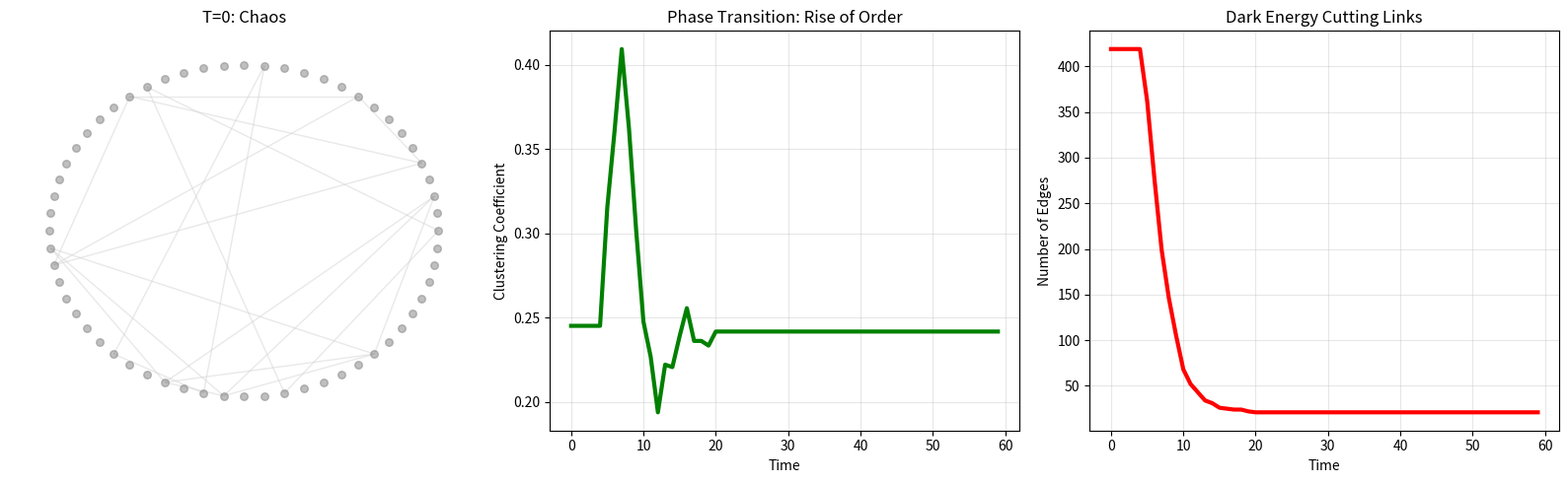

This figure's Python source:
#!/usr/bin/env python
# coding: utf-8

# In[6]:


import networkx as nx
import matplotlib.pyplot as plt
import numpy as np
import random

# === 彻底绕过 NetworkX 装饰器 Bug 的手动建图函数 ===
def create_manual_random_graph(n, p):
    G = nx.Graph()
    G.add_nodes_from(range(n))
    for i in range(n):
        for j in range(i + 1, n):
            if random.random() < p:
                G.add_edge(i, j, weight=1.0)
    return G

# 设置随机种子
np.random.seed(42)
random.seed(42)

# === 激进版参数：打破冻结状态 ===
NUM_NODES = 60         # 节点少一点，看得更清楚
INITIAL_PROB = 0.25    # 初始更稠密，给引力更多机会
STEPS = 60             # 演化时间更长

# 关键调整：参数放大 5-10 倍
# 只要曲率低，马上就会被暗能量切断
GRAVITY_STRENGTH = 0.3  # 强引力：奖励三角形
DARK_ENERGY = 0.1       # 强暗能量：惩罚长程连接
CUTOFF_THRESHOLD = 0.5  # 提高门槛：弱者生存不了

class SpacetimeCrystal:
    def __init__(self):
        self.G = create_manual_random_graph(NUM_NODES, INITIAL_PROB)
        # 初始化权重
        for u, v in self.G.edges():
            self.G[u][v]['weight'] = 1.0
            
    def calculate_curvature(self, u, v):
        # 简化版 Ricci 曲率：几何重叠度
        nu = set(self.G.neighbors(u))
        nv = set(self.G.neighbors(v))
        if not nu or not nv: return -1
        
        common = len(nu & nv)
        union = len(nu | nv)
        if union == 0: return -1
        
        # Jaccard 系数
        return common / union
        
    def evolve(self):
        edges_to_remove = []
        edges_to_strengthen = []
        
        current_edges = list(self.G.edges(data=True))
        
        for u, v, data in current_edges:
            w = data['weight']
            kappa = self.calculate_curvature(u, v)
            
            # === 激进的演化方程 ===
            # 如果 kappa 是 0 (没共同邻居)，delta_w = -0.1 (快速衰减)
            # 如果 kappa 是 0.5 (强关联)，delta_w = 0.15 - 0.1 = +0.05 (增强)
            delta_w = (GRAVITY_STRENGTH * kappa) - DARK_ENERGY
            
            new_w = w + delta_w
            
            # 限制权重范围
            if new_w > 2.0: new_w = 2.0
            
            # 记录修改
            self.G[u][v]['weight'] = new_w
            
            # 判定断裂
            if new_w < CUTOFF_THRESHOLD:
                edges_to_remove.append((u, v))
                
        # 执行拓扑手术
        if edges_to_remove:
            self.G.remove_edges_from(edges_to_remove)
            
        return len(edges_to_remove)

    def measure_order(self):
        if self.G.number_of_nodes() == 0: return 0
        return nx.average_clustering(self.G)

# === 运行模拟 ===
sim = SpacetimeCrystal()

print(f"--- High Energy Simulation Start ---")
print(f"Initial Edges: {sim.G.number_of_edges()}")
print(f"Initial Order: {sim.measure_order():.4f}")

# 记录初始布局
pos_fixed = nx.circular_layout(sim.G)

history_order = []
history_edges = []

for t in range(STEPS):
    broken = sim.evolve()
    order = sim.measure_order()
    edges = sim.G.number_of_edges()
    
    history_order.append(order)
    history_edges.append(edges)
    
    # 每 10 步输出一次，监控变化
    if t % 10 == 0:
        print(f"Step {t}: Order={order:.4f}, Edges={edges} (Broken: {broken})")

print(f"--- End ---")
print(f"Final Order: {history_order[-1]:.4f}")

# === 绘图 ===
fig, (ax1, ax2, ax3) = plt.subplots(1, 3, figsize=(16, 5))

# 1. 初始状态
nx.draw(sim.G, pos=pos_fixed, ax=ax1, node_size=30, node_color='gray', edge_color='lightgray', alpha=0.5)
ax1.set_title("T=0: Chaos")

# 2. 演化曲线 (关键看这里)
ax2.plot(history_order, 'g-', linewidth=3, label='Geometric Order')
ax2.set_title("Phase Transition: Rise of Order")
ax2.set_xlabel("Time")
ax2.set_ylabel("Clustering Coefficient")
ax2.grid(True, alpha=0.3)

# 3. 边数变化 (看是否在减少)
ax3.plot(history_edges, 'r-', linewidth=3, label='Total Connections')
ax3.set_title("Dark Energy Cutting Links")
ax3.set_xlabel("Time")
ax3.set_ylabel("Number of Edges")
ax3.grid(True, alpha=0.3)

plt.tight_layout()
plt.show()


# In[ ]:
